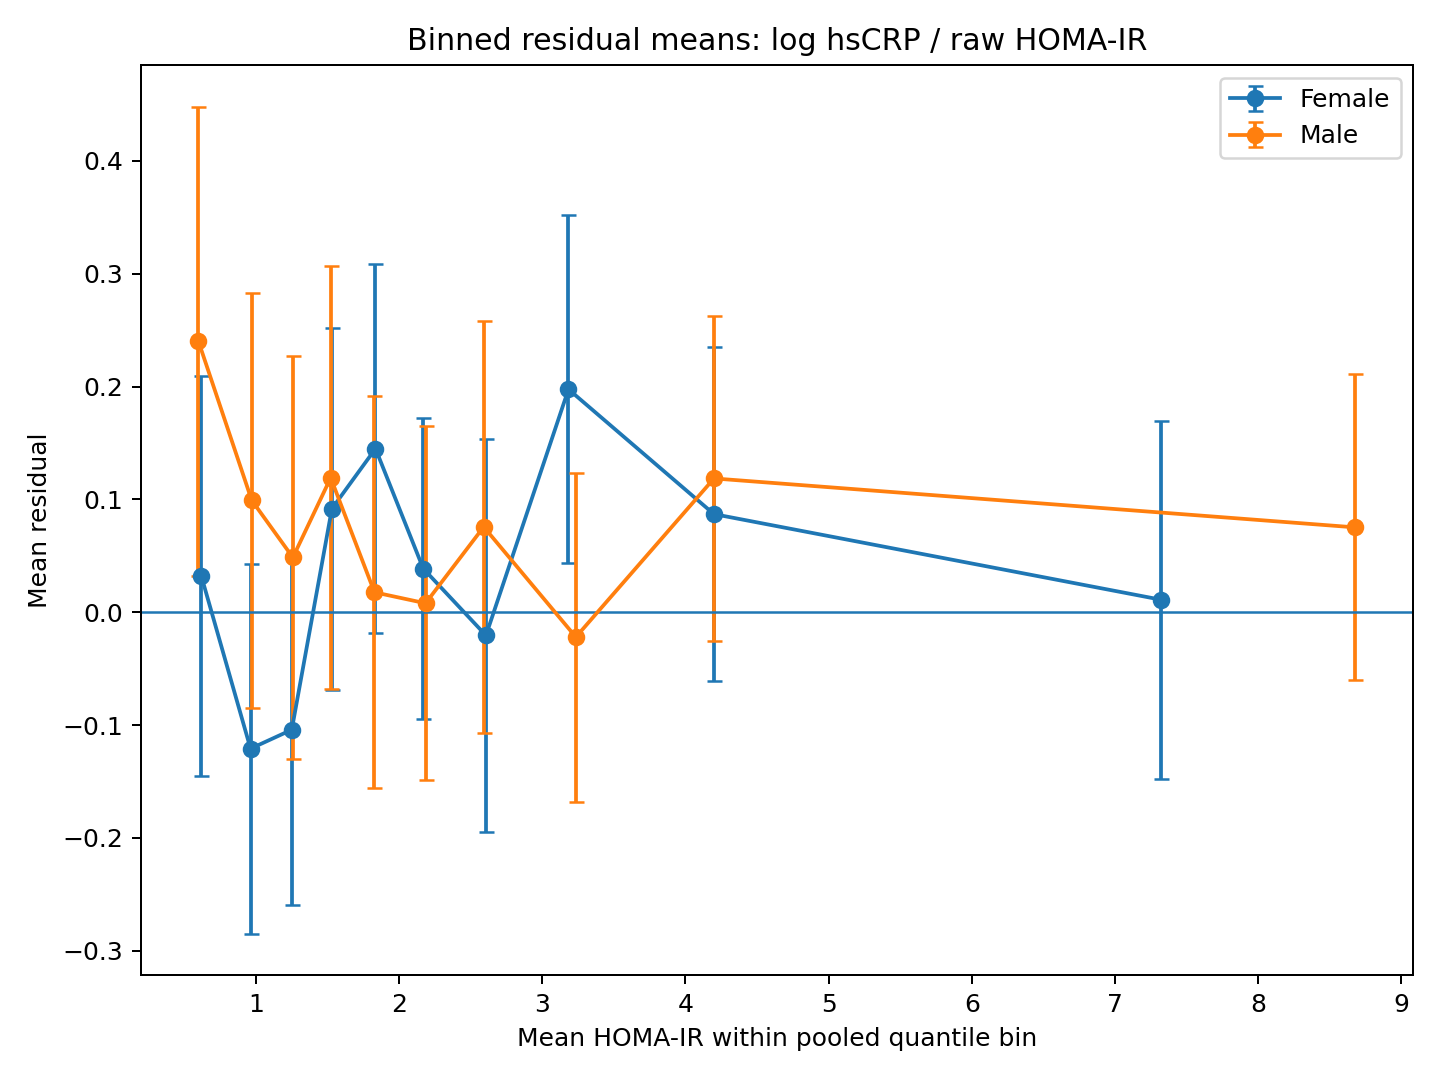

Data behind this chart, as committed beside it:
sex, bin, n, HOMA_IR_mean, HOMA_IR_median, residual_mean, residual_sd, residual_se
Female, (0.12, 0.819], 160, 0.6187, 0.6376, 0.03206, 1.145, 0.09048
Female, (0.819, 1.116], 157, 0.9626, 0.9495, -0.1209, 1.048, 0.08368
Female, (1.116, 1.39], 178, 1.25, 1.246, -0.1042, 1.054, 0.07902
Female, (1.39, 1.667], 181, 1.531, 1.528, 0.09172, 1.101, 0.08183
Female, (1.667, 1.991], 160, 1.835, 1.832, 0.1449, 1.053, 0.08328
Female, (1.991, 2.375], 183, 2.169, 2.159, 0.03865, 0.9203, 0.06803
Female, (2.375, 2.859], 170, 2.607, 2.587, -0.02059, 1.16, 0.08895
Female, (2.859, 3.598], 139, 3.183, 3.18, 0.1975, 0.9274, 0.07866
Female, (3.598, 4.962], 161, 4.199, 4.17, 0.08692, 0.9572, 0.07544
Female, (4.962, 38.974], 149, 7.323, 6.402, 0.01101, 0.9893, 0.08105
Male, (0.12, 0.819], 148, 0.5983, 0.6375, 0.2402, 1.289, 0.106
Male, (0.819, 1.116], 151, 0.9709, 0.9766, 0.09913, 1.154, 0.09392
Male, (1.116, 1.39], 130, 1.258, 1.264, 0.0485, 1.039, 0.09117
Male, (1.39, 1.667], 127, 1.522, 1.52, 0.1191, 1.078, 0.09562
Male, (1.667, 1.991], 148, 1.828, 1.822, 0.01764, 1.078, 0.08865
Male, (1.991, 2.375], 124, 2.185, 2.181, 0.007915, 0.8923, 0.08013
Male, (2.375, 2.859], 138, 2.591, 2.573, 0.07561, 1.094, 0.0931
Male, (2.859, 3.598], 169, 3.235, 3.242, -0.02204, 0.9665, 0.07435
Male, (3.598, 4.962], 147, 4.199, 4.182, 0.1185, 0.8928, 0.07364
Male, (4.962, 38.974], 159, 8.677, 7.112, 0.07518, 0.8718, 0.06914
